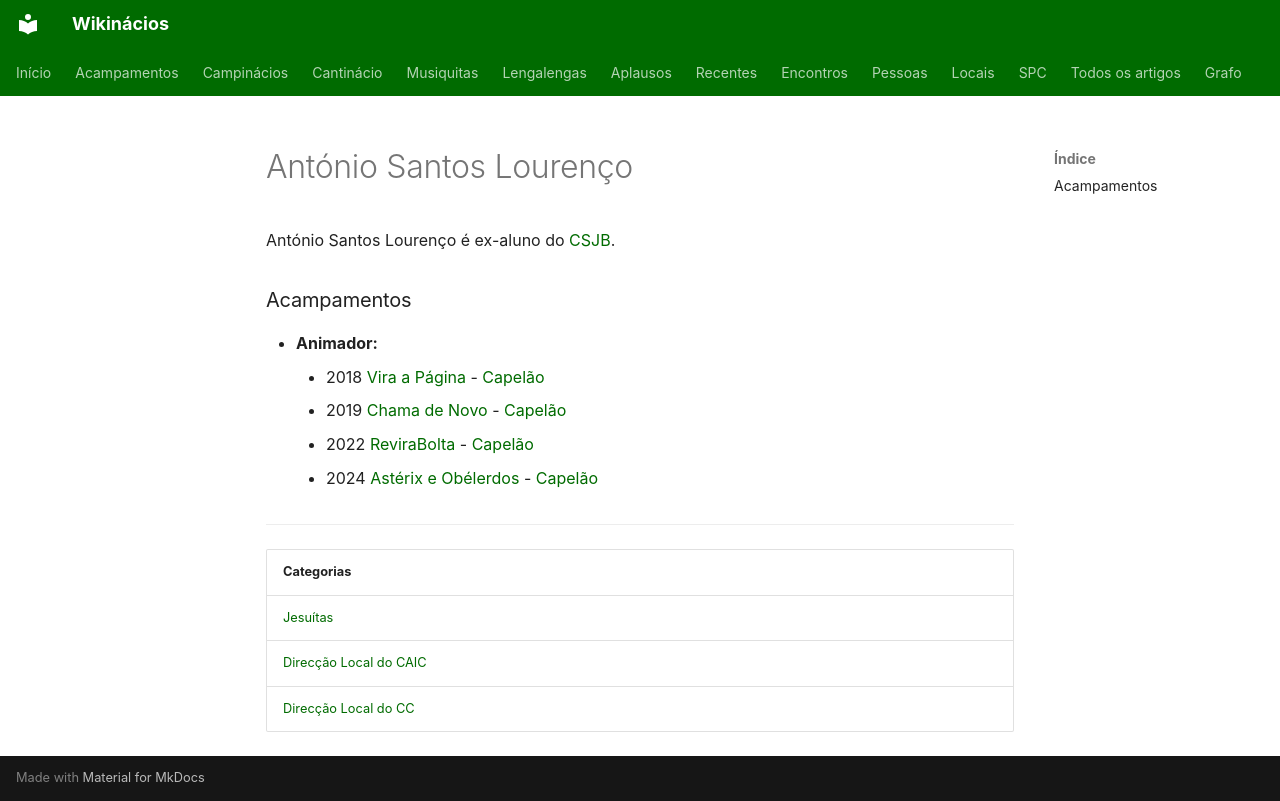

repository: neteinstein/Campinacios · page: Pessoas/A/António Santos Lourenço.html · generator: mkdocs

# António Santos Lourenço

António Santos Lourenço é ex-aluno do [CSJB](../../Movimento/CSJB.md).

### Acampamentos

- **Animador:**
    - 2018 [Vira a Página](../../Acampamentos/2018/Vira%20a%20P%C3%A1gina.md) - [Capelão](../../Cargos/Capel%C3%A3o.md)
    - 2019 [Chama de Novo](../../Acampamentos/2019/Chama%20de%20Novo.md) - [Capelão](../../Cargos/Capel%C3%A3o.md)
    - 2022 [ReviraBolta](../../Acampamentos/2022/ReviraBolta.md) - [Capelão](../../Cargos/Capel%C3%A3o.md)
    - 2024 [Astérix e Obélerdos](../../Acampamentos/2024/Ast%C3%A9rix%20e%20Ob%C3%A9lerdos.md) - [Capelão](../../Cargos/Capel%C3%A3o.md)

---

| Categorias |
| --- |
| [Jesuítas](../../Categorias/Jesu%C3%ADtas.md) |
| [Direcção Local do CAIC](../../Categorias/Direc%C3%A7%C3%A3o%20Local%20do%20CAIC.md) |
| [Direcção Local do CC](../../Categorias/Direc%C3%A7%C3%A3o%20Local%20do%20CC.md) |
